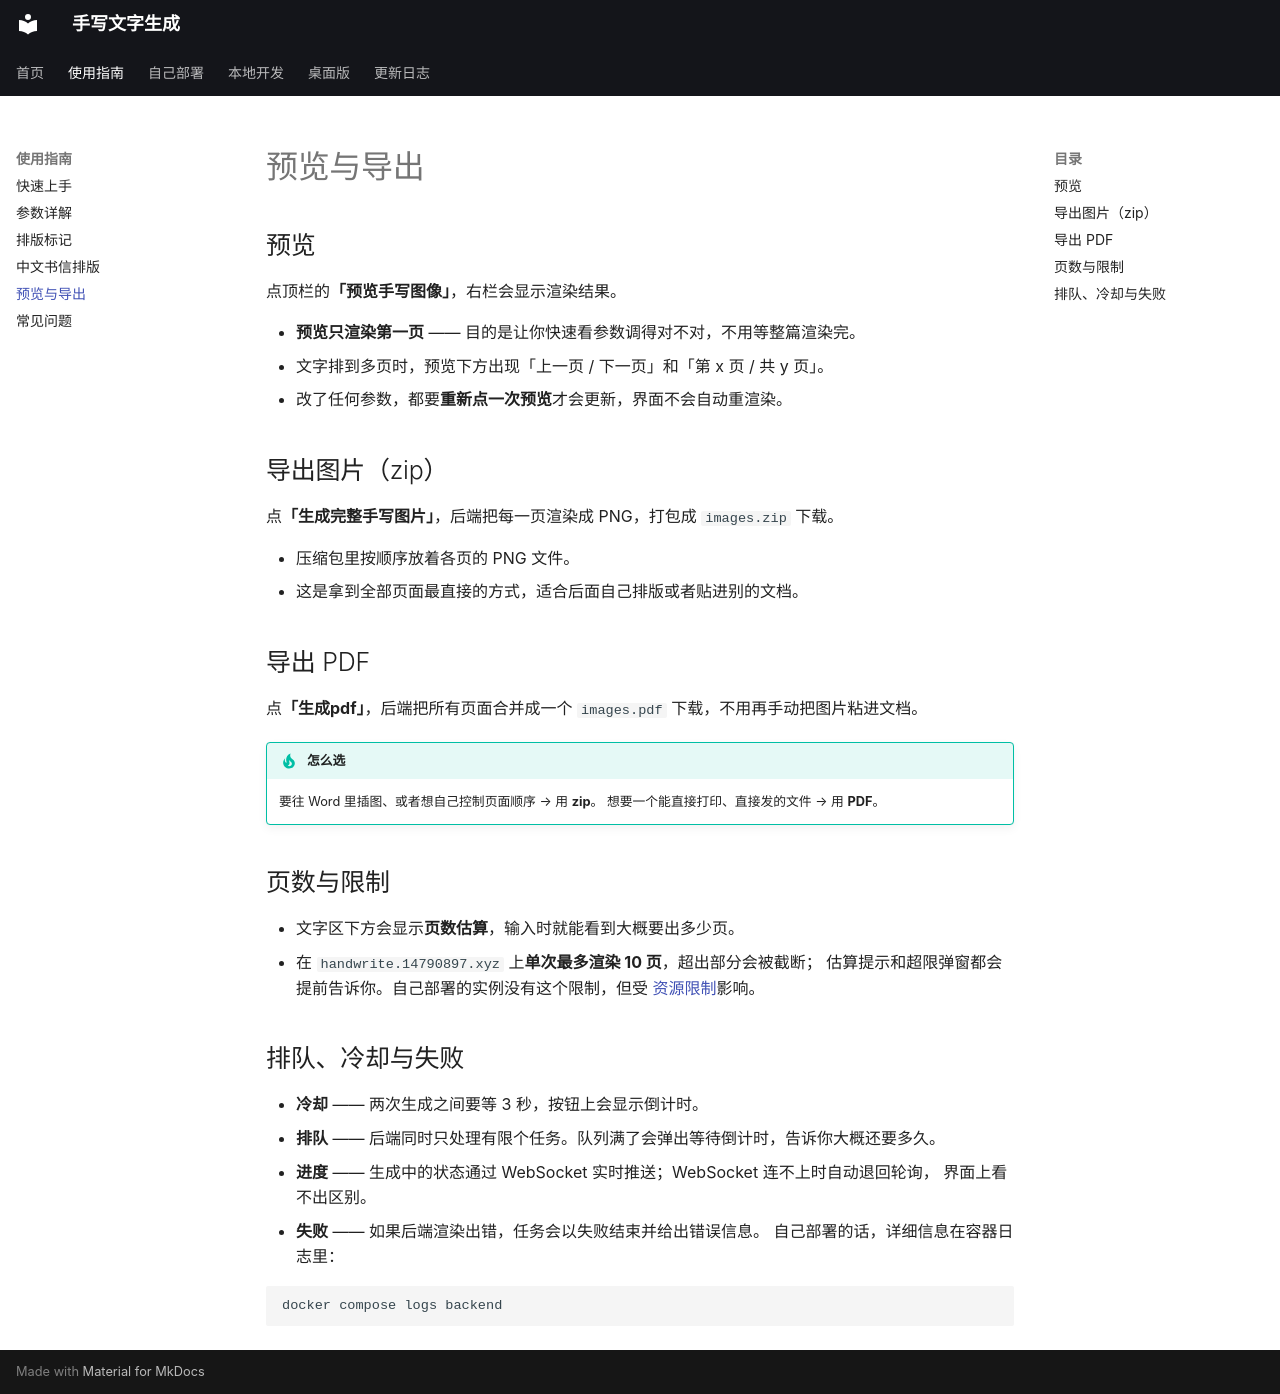

repository: 14790897/handwriting-web · page: guide/preview-export/index.html · generator: mkdocs

# 预览与导出

## 预览

点顶栏的**「预览手写图像」**，右栏会显示渲染结果。

- **预览只渲染第一页** —— 目的是让你快速看参数调得对不对，不用等整篇渲染完。
- 文字排到多页时，预览下方出现「上一页 / 下一页」和「第 x 页 / 共 y 页」。
- 改了任何参数，都要**重新点一次预览**才会更新，界面不会自动重渲染。

## 导出图片（zip）

点**「生成完整手写图片」**，后端把每一页渲染成 PNG，打包成 `images.zip` 下载。

- 压缩包里按顺序放着各页的 PNG 文件。
- 这是拿到全部页面最直接的方式，适合后面自己排版或者贴进别的文档。

## 导出 PDF

点**「生成pdf」**，后端把所有页面合并成一个 `images.pdf` 下载，不用再手动把图片粘进文档。

!!! tip "怎么选"
    要往 Word 里插图、或者想自己控制页面顺序 → 用 **zip**。
    想要一个能直接打印、直接发的文件 → 用 **PDF**。

## 页数与限制

- 文字区下方会显示**页数估算**，输入时就能看到大概要出多少页。
- 在 `handwrite.14790897.xyz` 上**单次最多渲染 10 页**，超出部分会被截断；
  估算提示和超限弹窗都会提前告诉你。自己部署的实例没有这个限制，但受
  [资源限制](../self-hosting/fonts-and-limits.md)影响。

## 排队、冷却与失败

- **冷却** —— 两次生成之间要等 3 秒，按钮上会显示倒计时。
- **排队** —— 后端同时只处理有限个任务。队列满了会弹出等待倒计时，告诉你大概还要多久。
- **进度** —— 生成中的状态通过 WebSocket 实时推送；WebSocket 连不上时自动退回轮询，
  界面上看不出区别。
- **失败** —— 如果后端渲染出错，任务会以失败结束并给出错误信息。
  自己部署的话，详细信息在容器日志里：

  ```shell
  docker compose logs backend
  ```
